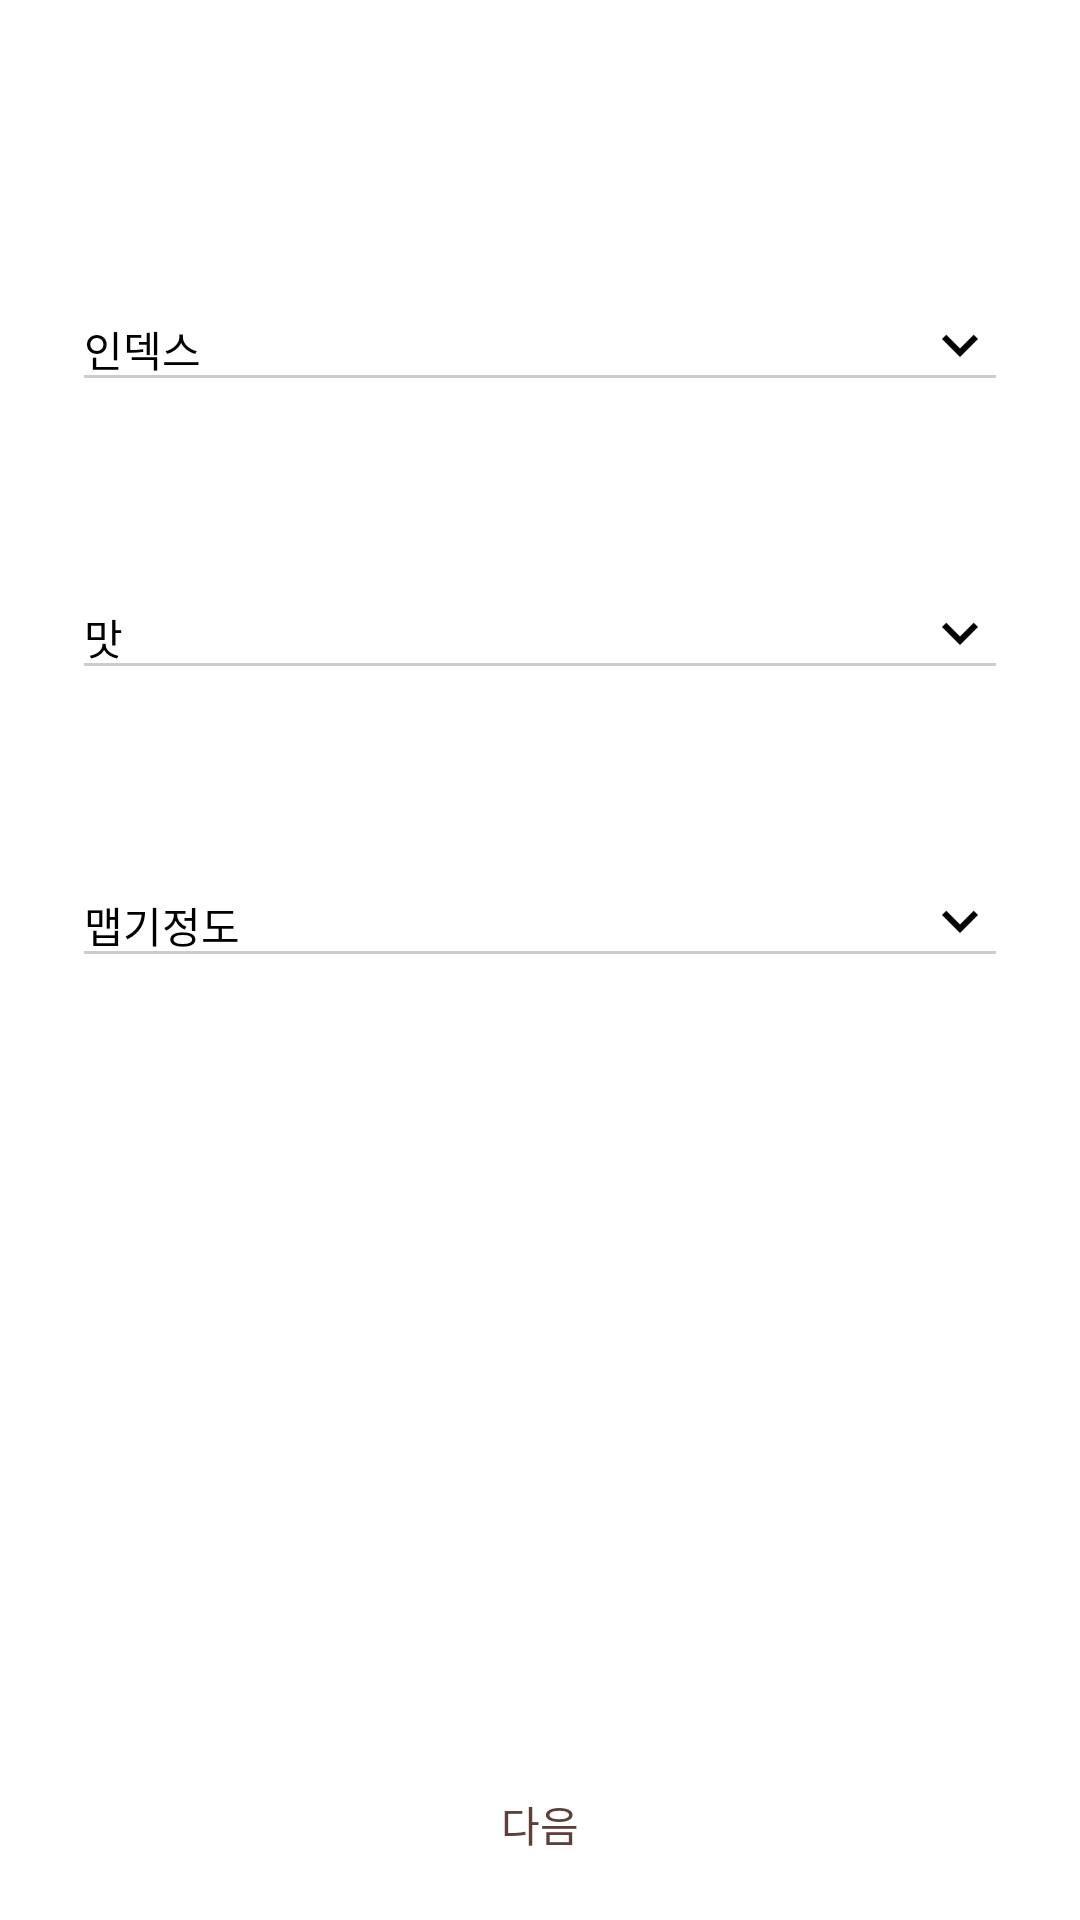

Produce the Android XML layout that renders to this screen, including the resource entries it uses.
<!-- AndroidManifest.xml: application theme Theme.Naenaeng -->
<!-- res/layout/fragment_preference.xml -->
<?xml version="1.0" encoding="utf-8"?>
<layout xmlns:android="http://schemas.android.com/apk/res/android"
    xmlns:app="http://schemas.android.com/apk/res-auto"
    xmlns:tools="http://schemas.android.com/tools" >

    <androidx.constraintlayout.widget.ConstraintLayout
        android:layout_width="match_parent"
        android:layout_height="match_parent"
        android:background="@color/white">

        <androidx.constraintlayout.widget.ConstraintLayout
            android:id="@+id/constraintLayout2"
            android:layout_width="match_parent"
            android:layout_height="wrap_content"
            app:layout_constraintEnd_toEndOf="parent"
            app:layout_constraintStart_toStartOf="parent"
            app:layout_constraintTop_toTopOf="parent">

            <LinearLayout
                android:id="@+id/linearLayout"
                android:layout_width="304dp"
                android:layout_height="84dp"
                android:layout_marginStart="28dp"
                android:layout_marginTop="103dp"
                android:layout_marginEnd="28dp"
                android:orientation="vertical"
                app:layout_constraintEnd_toEndOf="parent"
                app:layout_constraintStart_toStartOf="parent"
                app:layout_constraintTop_toTopOf="parent">

                <androidx.constraintlayout.widget.ConstraintLayout
                    android:layout_width="match_parent"
                    android:layout_height="23dp"
                    android:background="@drawable/bottom_line">

                    <TextView
                        android:id="@+id/tv_index"
                        android:layout_width="wrap_content"
                        android:layout_height="wrap_content"
                        android:layout_marginTop="3dp"
                        android:text="인덱스"
                        android:textColor="#000000"
                        app:layout_constraintStart_toStartOf="parent"
                        app:layout_constraintTop_toTopOf="parent" />

                    <ImageView
                        android:id="@+id/img_expand_index"
                        android:layout_width="24dp"
                        android:layout_height="24dp"
                        app:layout_constraintBottom_toBottomOf="parent"
                        app:layout_constraintEnd_toEndOf="parent"
                        app:layout_constraintTop_toTopOf="parent"
                        app:srcCompat="@drawable/expand" />
                </androidx.constraintlayout.widget.ConstraintLayout>

            </LinearLayout>

            <LinearLayout
                android:id="@+id/linearLayout2"
                android:layout_width="304dp"
                android:layout_height="84dp"
                android:layout_marginStart="28dp"
                android:layout_marginTop="12dp"
                android:layout_marginEnd="28dp"
                android:orientation="vertical"
                app:layout_constraintEnd_toEndOf="parent"
                app:layout_constraintStart_toStartOf="parent"
                app:layout_constraintTop_toBottomOf="@+id/linearLayout">

                <androidx.constraintlayout.widget.ConstraintLayout
                    android:layout_width="match_parent"
                    android:layout_height="23dp"
                    android:background="@drawable/bottom_line">

                    <TextView
                        android:id="@+id/tv_favor"
                        android:layout_width="wrap_content"
                        android:layout_height="wrap_content"
                        android:layout_marginTop="3dp"
                        android:text="맛"
                        android:textColor="#000000"
                        app:layout_constraintStart_toStartOf="parent"
                        app:layout_constraintTop_toTopOf="parent" />

                    <ImageView
                        android:id="@+id/img_expand_favor"
                        android:layout_width="24dp"
                        android:layout_height="24dp"
                        app:layout_constraintBottom_toBottomOf="parent"
                        app:layout_constraintEnd_toEndOf="parent"
                        app:layout_constraintTop_toTopOf="parent"
                        app:srcCompat="@drawable/expand" />
                </androidx.constraintlayout.widget.ConstraintLayout>

            </LinearLayout>

            <LinearLayout
                android:layout_width="304dp"
                android:layout_height="84dp"
                android:layout_marginStart="28dp"
                android:layout_marginTop="12dp"
                android:layout_marginEnd="28dp"
                android:layout_marginBottom="103dp"
                android:orientation="vertical"
                app:layout_constraintBottom_toBottomOf="parent"
                app:layout_constraintEnd_toEndOf="parent"
                app:layout_constraintStart_toStartOf="parent"
                app:layout_constraintTop_toBottomOf="@+id/linearLayout2">

                <androidx.constraintlayout.widget.ConstraintLayout
                    android:layout_width="match_parent"
                    android:layout_height="23dp"
                    android:background="@drawable/bottom_line">

                    <TextView
                        android:id="@+id/tv_spicy"
                        android:layout_width="wrap_content"
                        android:layout_height="wrap_content"
                        android:layout_marginTop="3dp"
                        android:text="맵기정도"
                        android:textColor="#000000"
                        app:layout_constraintStart_toStartOf="parent"
                        app:layout_constraintTop_toTopOf="parent" />

                    <ImageView
                        android:id="@+id/img_expand_spicy"
                        android:layout_width="24dp"
                        android:layout_height="24dp"
                        app:layout_constraintBottom_toBottomOf="parent"
                        app:layout_constraintEnd_toEndOf="parent"
                        app:layout_constraintTop_toTopOf="parent"
                        app:srcCompat="@drawable/expand" />
                </androidx.constraintlayout.widget.ConstraintLayout>

            </LinearLayout>
        </androidx.constraintlayout.widget.ConstraintLayout>

        <Button
            android:id="@+id/btn_set_preference"
            android:layout_width="360dp"
            android:layout_height="64dp"
            android:background="@color/primary_green"
            android:text="다음"
            android:textColor="#5D4037"
            app:layout_constraintBottom_toBottomOf="parent"
            app:layout_constraintEnd_toEndOf="parent"
            app:layout_constraintStart_toStartOf="parent" />
    </androidx.constraintlayout.widget.ConstraintLayout>
</layout>
<!-- resources referenced by this layout -->
<resources>
  <color name="white">#FFFFFFFF</color>
  <!-- drawable bottom_line (drawable) -->
  <?xml version="1.0" encoding="utf-8"?>
  <layer-list xmlns:android="http://schemas.android.com/apk/res/android">
      <item>
          <shape android:shape="rectangle">
              <solid android:color="@color/outline" />
          </shape>
      </item>
      <item android:bottom="1dp">
          <shape android:shape="rectangle">
              <solid android:color="#FFFFFF" />
          </shape>
      </item>
  </layer-list>
  <!-- drawable expand: png bitmap (drawable-mdpi, 268 bytes) -->
  <style name="Theme.Naenaeng" parent="Theme.AppCompat">
          
          <item name="colorPrimary">@color/purple_500</item>
          <item name="colorPrimaryVariant">@color/purple_700</item>
          <item name="colorOnPrimary">@color/white</item>
          
          <item name="colorSecondary">@color/teal_200</item>
          <item name="colorSecondaryVariant">@color/teal_700</item>
          <item name="colorOnSecondary">@color/black</item>
          
          <item name="android:windowLightStatusBar">true</item>
          <item name="android:statusBarColor" tools:targetApi="l">?attr/colorPrimaryVariant</item>
          
      </style>
  <color name="outline">#33000000</color>
  <color name="purple_500">#FF6200EE</color>
  <color name="purple_700">#FF3700B3</color>
  <color name="teal_200">#FF03DAC5</color>
  <color name="teal_700">#FF018786</color>
  <color name="black">#FF000000</color>
</resources>
